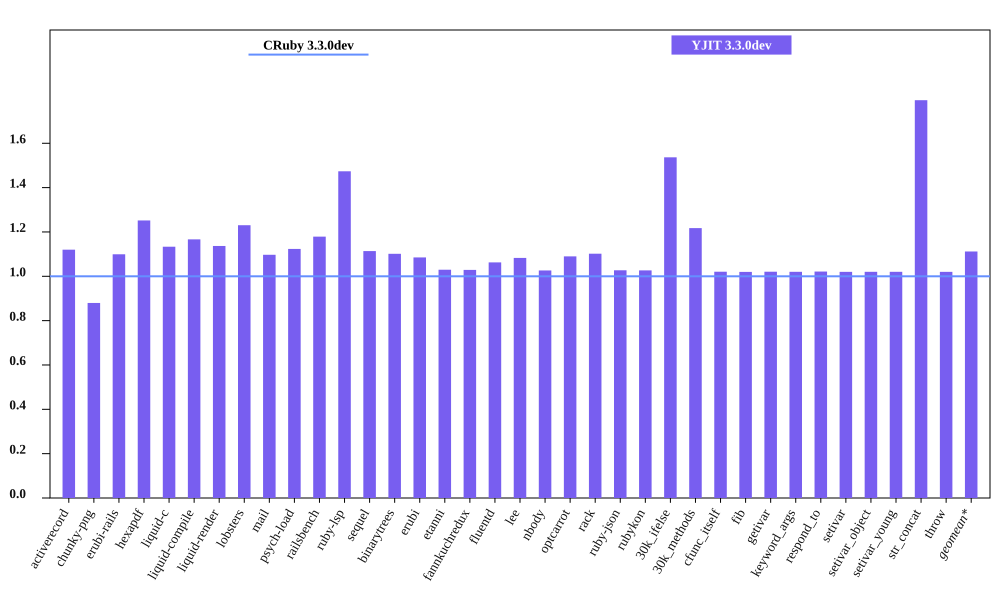

Data behind this chart, as committed beside it:
bench, CRuby 3.3.0dev mem (MiB), YJIT 3.3.0dev mem (MiB), Inline Code, Outlined Code, YJIT Mem overhead
activerecord, 50.83, 56.93, 1, 1
chunky-png, 52.7, 46.36, 1, 1
erubi-rails, 90.89, 99.92, 2, 2
hexapdf, 230.7, 288.8, 2, 2
liquid-c, 33.73, 38.23, 1, 1
liquid-compile, 33.35, 38.9, 1, 1
liquid-render, 34.27, 38.96, 1, 1
lobsters, 277.8, 341.8, 9, 7
mail, 44.24, 48.54, 1, 1
psych-load, 31.39, 35.27, 1, 1
railsbench, 85.86, 101.2, 3, 3
ruby-lsp, 89.57, 132.0, 6, 6
sequel, 35.76, 39.82, 1, 1
binarytrees, 23.53, 25.91, 1, 1
erubi, 27.91, 30.29, 1, 1
etanni, 21.49, 22.12, 1, 1
fannkuchredux, 19.79, 20.36, 1, 1
fluentd, 601.1, 638.8, 1, 1
lee, 33.04, 35.78, 1, 1
nbody, 19.73, 20.25, 1, 1
optcarrot, 58.22, 63.45, 1, 1
rack, 29.17, 32.14, 1, 1
ruby-json, 20.88, 21.44, 1, 1
rubykon, 46.02, 47.24, 1, 1
30k_ifelse, 62.7, 96.34, 6, 5
30k_methods, 54.82, 66.73, 2, 2
cfunc_itself, 19.7, 20.11, 1, 1
fib, 19.71, 20.1, 1, 1
getivar, 19.7, 20.11, 1, 1
keyword_args, 19.7, 20.1, 1, 1
respond_to, 19.71, 20.13, 1, 1
setivar, 19.7, 20.09, 1, 1
setivar_object, 19.7, 20.1, 1, 1
setivar_young, 19.7, 20.1, 1, 1
str_concat, 46.01, 82.55, 1, 1
throw, 19.7, 20.09, 1, 1
